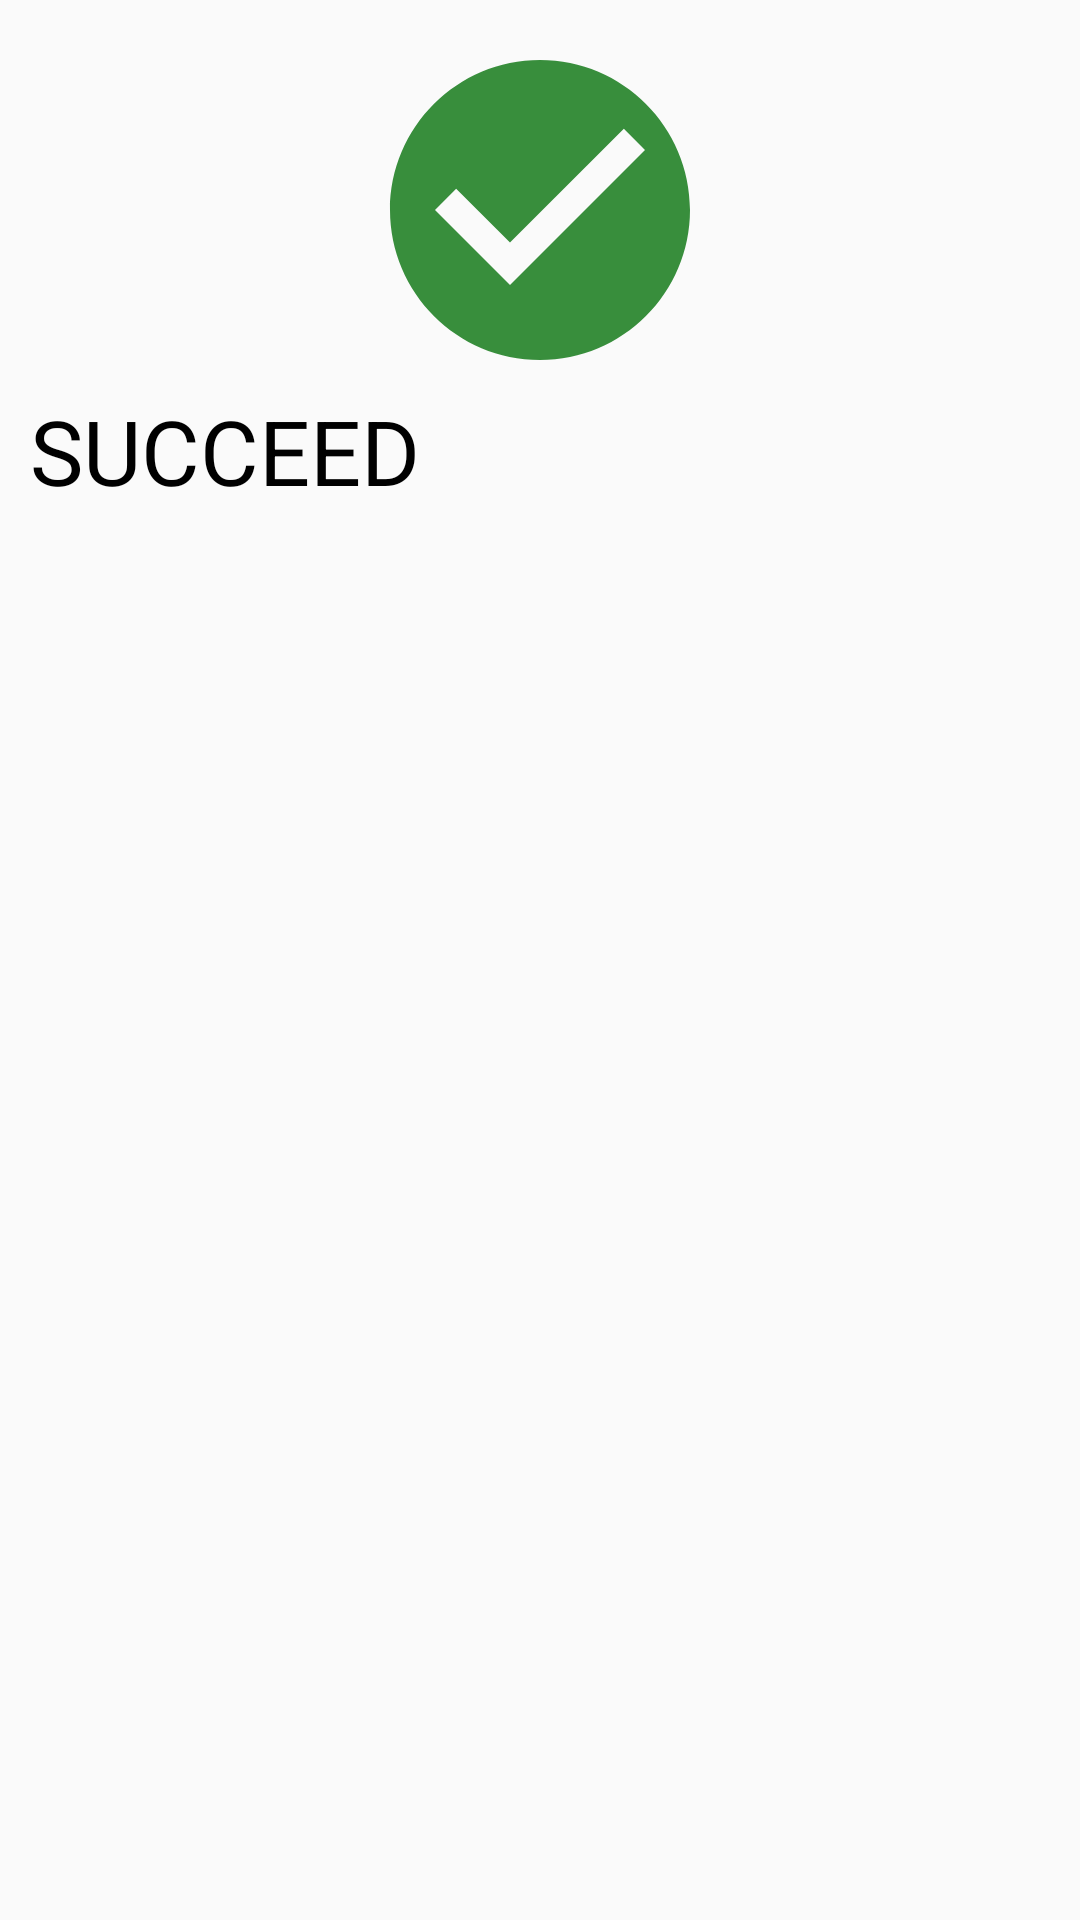

Android layout source for this screen:
<!-- AndroidManifest.xml: application theme Theme.AppCompat.Light -->
<!-- res/layout/fragment_succeed.xml -->
<?xml version="1.0" encoding="utf-8"?>
<LinearLayout xmlns:android="http://schemas.android.com/apk/res/android"
    android:layout_width="wrap_content" android:layout_height="wrap_content"
    android:layout_gravity="center"
    android:padding="10dp"
    android:orientation="vertical"
    >
    <ImageView
        android:layout_width="wrap_content"
        android:layout_height="wrap_content"
        android:layout_centerInParent="true"
        android:layout_gravity="center"
        android:src="@drawable/ic_check_circle_black_120dp"
        android:id="@+id/fail_image"
        />
    <TextView
        android:layout_width="wrap_content"
        android:layout_height="wrap_content"
        android:gravity="center"
        android:text="SUCCEED"
        android:id="@+id/tv_positive_fragment"
        android:layout_centerHorizontal="true"
        android:textColor="#000000"
        android:textSize="30dp"/>
</LinearLayout>
<!-- resources referenced by this layout -->
<resources>
  <!-- drawable ic_check_circle_black_120dp (drawable) -->
  <vector android:height="120dp" android:viewportHeight="24.0"
      android:viewportWidth="24.0" android:width="120dp" xmlns:android="http://schemas.android.com/apk/res/android">
      <path android:fillColor="#FF388E3C" android:pathData="M12,2C6.48,2 2,6.48 2,12s4.48,10 10,10 10,-4.48 10,-10S17.52,2 12,2zM10,17l-5,-5 1.41,-1.41L10,14.17l7.59,-7.59L19,8l-9,9z"/>
  </vector>
</resources>
